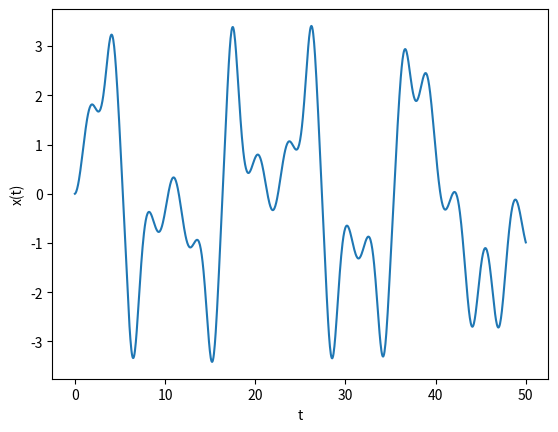

This figure's Python source:
import numpy as np
import matplotlib.pyplot as plt
from scipy.integrate import solve_ivp

alpha = -1
beta = 0.25
delta = 0.1
gamma = 2.5
omega = 2

def fun(t,y):
    eq1 = y[1]
    eq2 = gamma*np.cos(omega*t) - delta*y[1] - alpha*y[0] - beta*y[0]**3
    return [eq1, eq2]

t_span = [0, 50]
t_eval = np.linspace(t_span[0], t_span[1], 1000)
y0 = [0, 0.1]

sol = solve_ivp(fun, t_span, y0, t_eval = t_eval)

plt.plot(sol.t, sol.y[0])
plt.xlabel('t')
plt.ylabel('x(t)')
plt.show()
